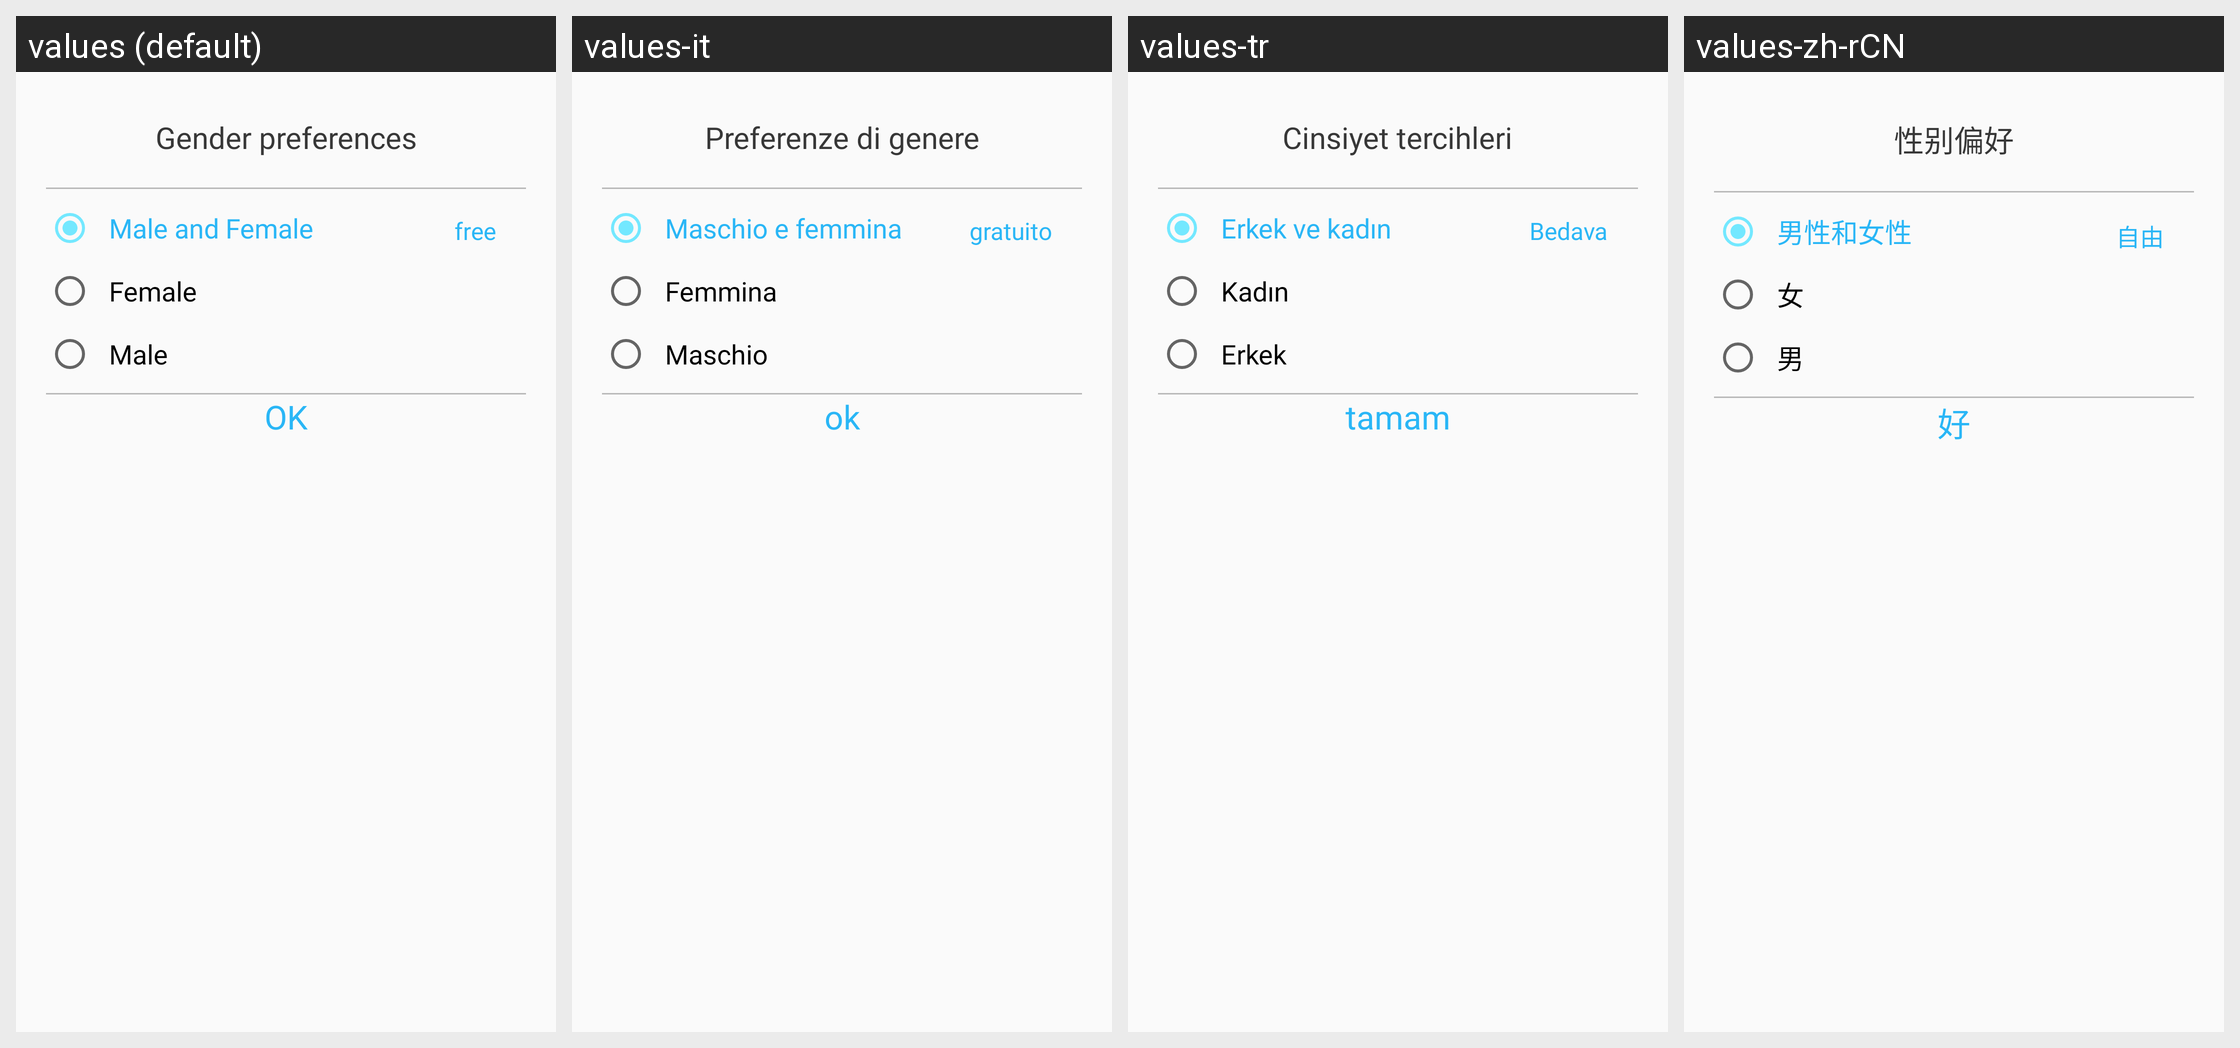

Locale-by-locale string values for the Android screen shown in this grid:
Android screen res/layout/dialog_type_preferences.xml rendered under 4 locales, left to right: values (default), values-it, values-tr, values-zh-rCN. Device: Nexus 5 (rendered at 1080×1920; each locale shown at half size, 540×960, under a caption strip naming it); theme AppTheme.
Other locales in the repository, not shown: values-ar, values-de, values-fr, values-hi, values-ja, values-ko, values-ro, values-ru, values-tl, values-zh-rTW.
Strings drawn on this screen, with the default value and each locale's value (text and hints the layout hard-codes, and strings that could not be matched under every locale, appear in the picture but are not listed):

id_113
  values: Gender preferences
  values-it: Preferenze di genere
  values-tr: Cinsiyet tercihleri
  values-zh-rCN: 性别偏好

free
  values: free
  values-it: gratuito
  values-tr: Bedava
  values-zh-rCN: 自由

id_118
  values: Male and Female
  values-it: Maschio e femmina
  values-tr: Erkek ve kadın
  values-zh-rCN: 男性和女性

id_67
  values: Female
  values-it: Femmina
  values-tr: Kadın
  values-zh-rCN: 女

id_68
  values: Male
  values-it: Maschio
  values-tr: Erkek
  values-zh-rCN: 男

ok
  values: OK
  values-it: ok
  values-tr: tamam
  values-zh-rCN: 好
